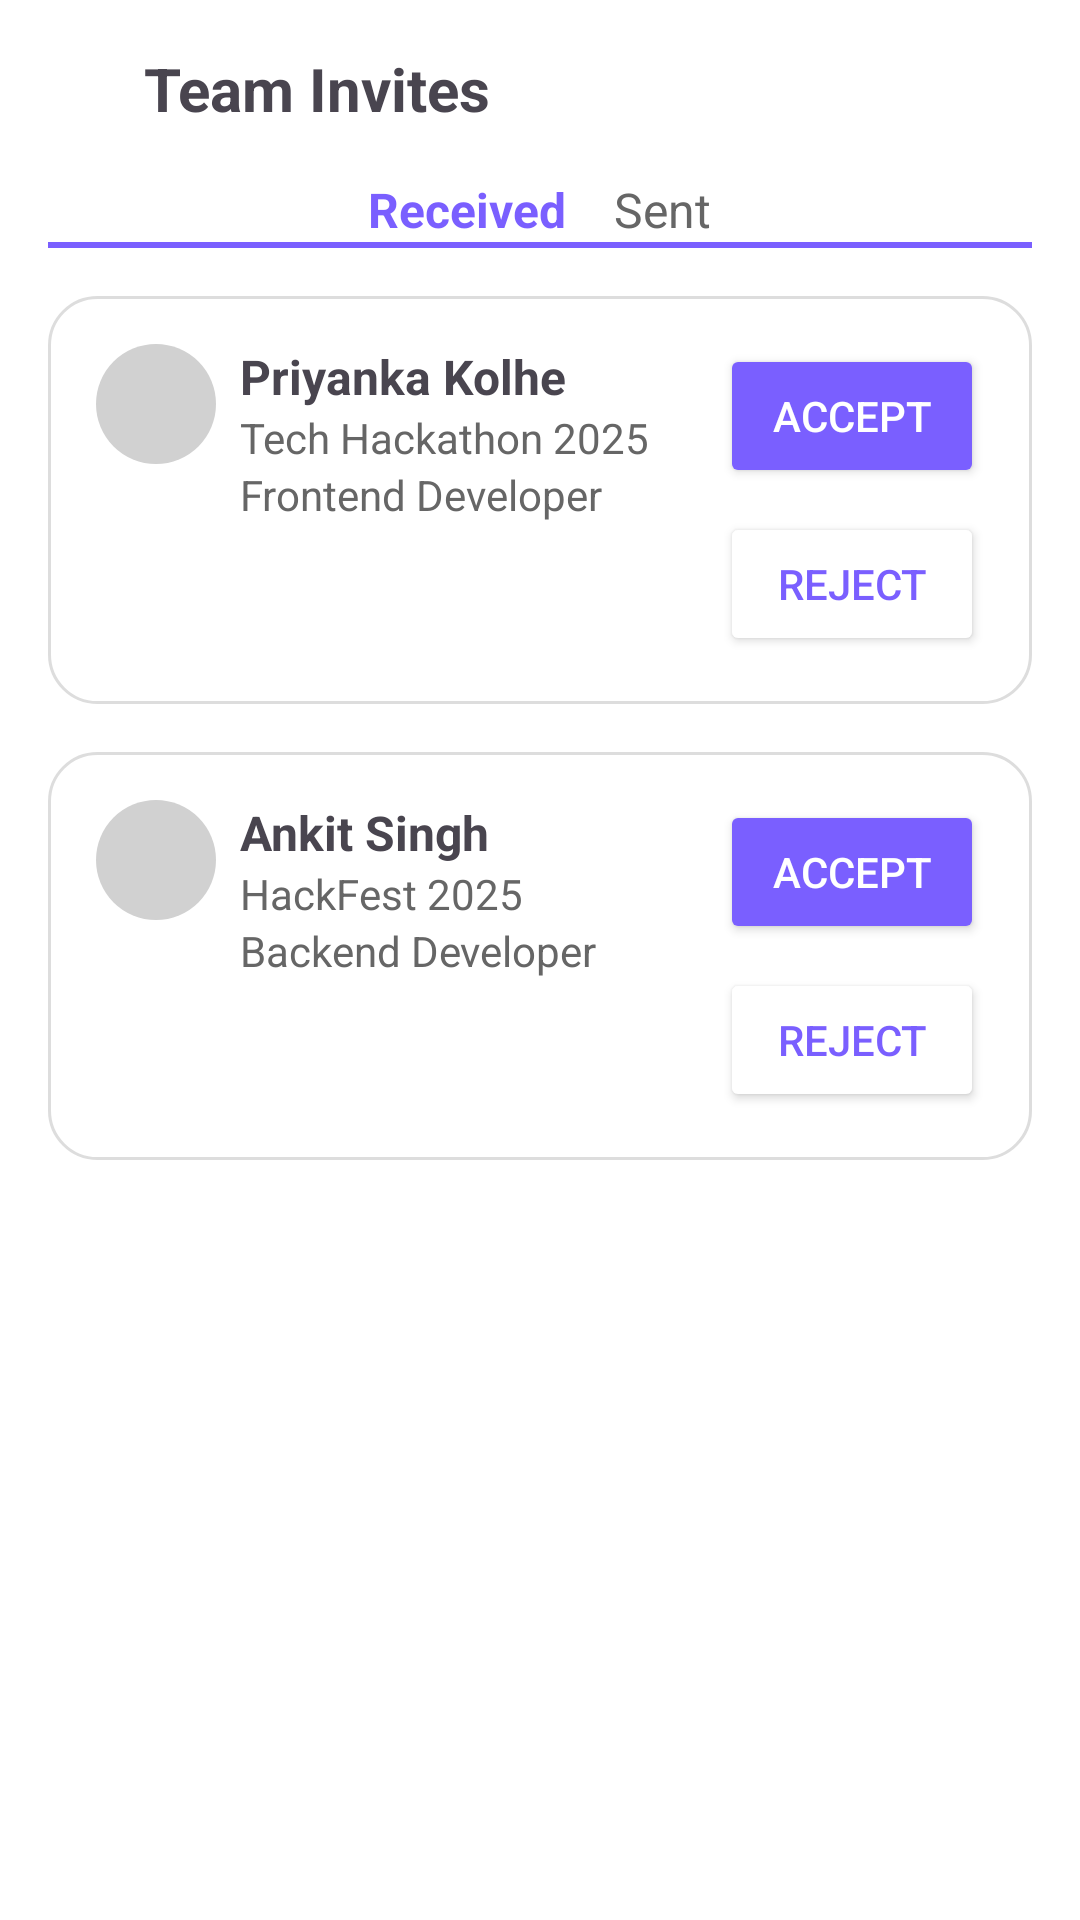

Write the Android layout XML for this screen, with the resource values it uses.
<!-- AndroidManifest.xml: application theme Theme.SquadUp -->
<!-- res/layout/activity_invites.xml -->
<?xml version="1.0" encoding="utf-8"?>
<LinearLayout
    xmlns:android="http://schemas.android.com/apk/res/android"
    android:layout_width="match_parent"
    android:layout_height="match_parent"
    android:orientation="vertical"
    android:background="@color/white"
    android:padding="16dp">

    
    <LinearLayout
        android:layout_width="match_parent"
        android:layout_height="wrap_content"
        android:orientation="horizontal"
        android:gravity="center_vertical"
        android:paddingBottom="16dp">

        <ImageView
            android:layout_width="24dp"
            android:layout_height="24dp"
            android:src="@drawable/ic_back"
            android:layout_marginEnd="8dp" />

        <TextView
            android:layout_width="wrap_content"
            android:layout_height="wrap_content"
            android:text="Team Invites"
            android:textSize="20sp"
            android:textStyle="bold" />
    </LinearLayout>

    
    <LinearLayout
        android:layout_width="match_parent"
        android:layout_height="wrap_content"
        android:orientation="horizontal"
        android:gravity="center">

        <TextView
            android:layout_width="wrap_content"
            android:layout_height="wrap_content"
            android:text="Received"
            android:textSize="16sp"
            android:textStyle="bold"
            android:textColor="@color/purple_500"
            android:layout_marginEnd="16dp" />

        <TextView
            android:layout_width="wrap_content"
            android:layout_height="wrap_content"
            android:text="Sent"
            android:textSize="16sp"
            android:textColor="#666666" />
    </LinearLayout>

    
    <View
        android:layout_width="match_parent"
        android:layout_height="2dp"
        android:background="@color/purple_500"
        android:layout_marginBottom="16dp" />

    
    <ScrollView
        android:layout_width="match_parent"
        android:layout_height="wrap_content">

        <LinearLayout
            android:layout_width="match_parent"
            android:layout_height="wrap_content"
            android:orientation="vertical">

            
            <LinearLayout
                android:layout_width="match_parent"
                android:layout_height="wrap_content"
                android:orientation="horizontal"
                android:padding="16dp"
                android:background="@drawable/card_bg"
                android:layout_marginBottom="16dp">

                <ImageView
                    android:layout_width="40dp"
                    android:layout_height="40dp"
                    android:src="@drawable/img_1"
                    android:layout_marginEnd="8dp"
                    android:scaleType="centerCrop"
                    android:background="@drawable/profile_circle_bg" />

                <LinearLayout
                    android:layout_width="0dp"
                    android:layout_height="wrap_content"
                    android:layout_weight="1"
                    android:orientation="vertical">

                    <TextView
                        android:layout_width="wrap_content"
                        android:layout_height="wrap_content"
                        android:text="Priyanka Kolhe"
                        android:textStyle="bold"
                        android:textSize="16sp" />

                    <TextView
                        android:layout_width="wrap_content"
                        android:layout_height="wrap_content"
                        android:text="Tech Hackathon 2025"
                        android:textSize="14sp"
                        android:textColor="#666666" />

                    <TextView
                        android:layout_width="wrap_content"
                        android:layout_height="wrap_content"
                        android:text="Frontend Developer"
                        android:textSize="14sp"
                        android:textColor="#666666" />
                </LinearLayout>

                <LinearLayout
                    android:layout_width="wrap_content"
                    android:layout_height="wrap_content"
                    android:orientation="vertical"
                    android:gravity="center">

                    <Button
                        android:layout_width="wrap_content"
                        android:layout_height="wrap_content"
                        android:text="Accept"
                        android:backgroundTint="@color/purple_500"
                        android:textColor="@android:color/white"
                        android:layout_marginBottom="8dp" />

                    <Button
                        android:layout_width="wrap_content"
                        android:layout_height="wrap_content"
                        android:text="Reject"
                        android:backgroundTint="@android:color/white"
                        android:textColor="@color/purple_500"
                        android:strokeColor="@color/purple_500" />
                </LinearLayout>
            </LinearLayout>

            
            <LinearLayout
                android:layout_width="match_parent"
                android:layout_height="wrap_content"
                android:orientation="horizontal"
                android:padding="16dp"
                android:background="@drawable/card_bg"
                android:layout_marginBottom="16dp">

                <ImageView
                    android:layout_width="40dp"
                    android:layout_height="40dp"
                    android:src="@drawable/img_1"
                    android:layout_marginEnd="8dp"
                    android:scaleType="centerCrop"
                    android:background="@drawable/profile_circle_bg" />

                <LinearLayout
                    android:layout_width="0dp"
                    android:layout_height="wrap_content"
                    android:layout_weight="1"
                    android:orientation="vertical">

                    <TextView
                        android:layout_width="wrap_content"
                        android:layout_height="wrap_content"
                        android:text="Ankit Singh"
                        android:textStyle="bold"
                        android:textSize="16sp" />

                    <TextView
                        android:layout_width="wrap_content"
                        android:layout_height="wrap_content"
                        android:text="HackFest 2025"
                        android:textSize="14sp"
                        android:textColor="#666666" />

                    <TextView
                        android:layout_width="wrap_content"
                        android:layout_height="wrap_content"
                        android:text="Backend Developer"
                        android:textSize="14sp"
                        android:textColor="#666666" />
                </LinearLayout>

                <LinearLayout
                    android:layout_width="wrap_content"
                    android:layout_height="wrap_content"
                    android:orientation="vertical"
                    android:gravity="center">

                    <Button
                        android:layout_width="wrap_content"
                        android:layout_height="wrap_content"
                        android:text="Accept"
                        android:backgroundTint="@color/purple_500"
                        android:textColor="@android:color/white"
                        android:layout_marginBottom="8dp" />

                    <Button
                        android:layout_width="wrap_content"
                        android:layout_height="wrap_content"
                        android:text="Reject"
                        android:backgroundTint="@android:color/white"
                        android:textColor="@color/purple_500"
                        android:strokeColor="@color/purple_500" />
                </LinearLayout>
            </LinearLayout>

            

        </LinearLayout>
    </ScrollView>
</LinearLayout>
<!-- resources referenced by this layout -->
<resources>
  <color name="purple_500">#7A5FFF</color>
  <color name="white">#FFFFFF</color>
  <!-- drawable card_bg (drawable) -->
  <shape xmlns:android="http://schemas.android.com/apk/res/android" android:shape="rectangle">
      <solid android:color="#FFFFFF"/>
      <corners android:radius="16dp"/>
      <stroke android:width="1dp" android:color="#DDD"/>
  </shape>
  <!-- drawable profile_circle_bg (drawable) -->
  <?xml version="1.0" encoding="utf-8"?>
  <shape xmlns:android="http://schemas.android.com/apk/res/android" android:shape="oval">
      <solid android:color="#D1D1D1"/> 
  </shape>
  <style name="Theme.SquadUp" parent="Base.Theme.SquadUp" />
  <style name="Base.Theme.SquadUp" parent="Theme.Material3.DayNight.NoActionBar">
          
          
      </style>
</resources>
